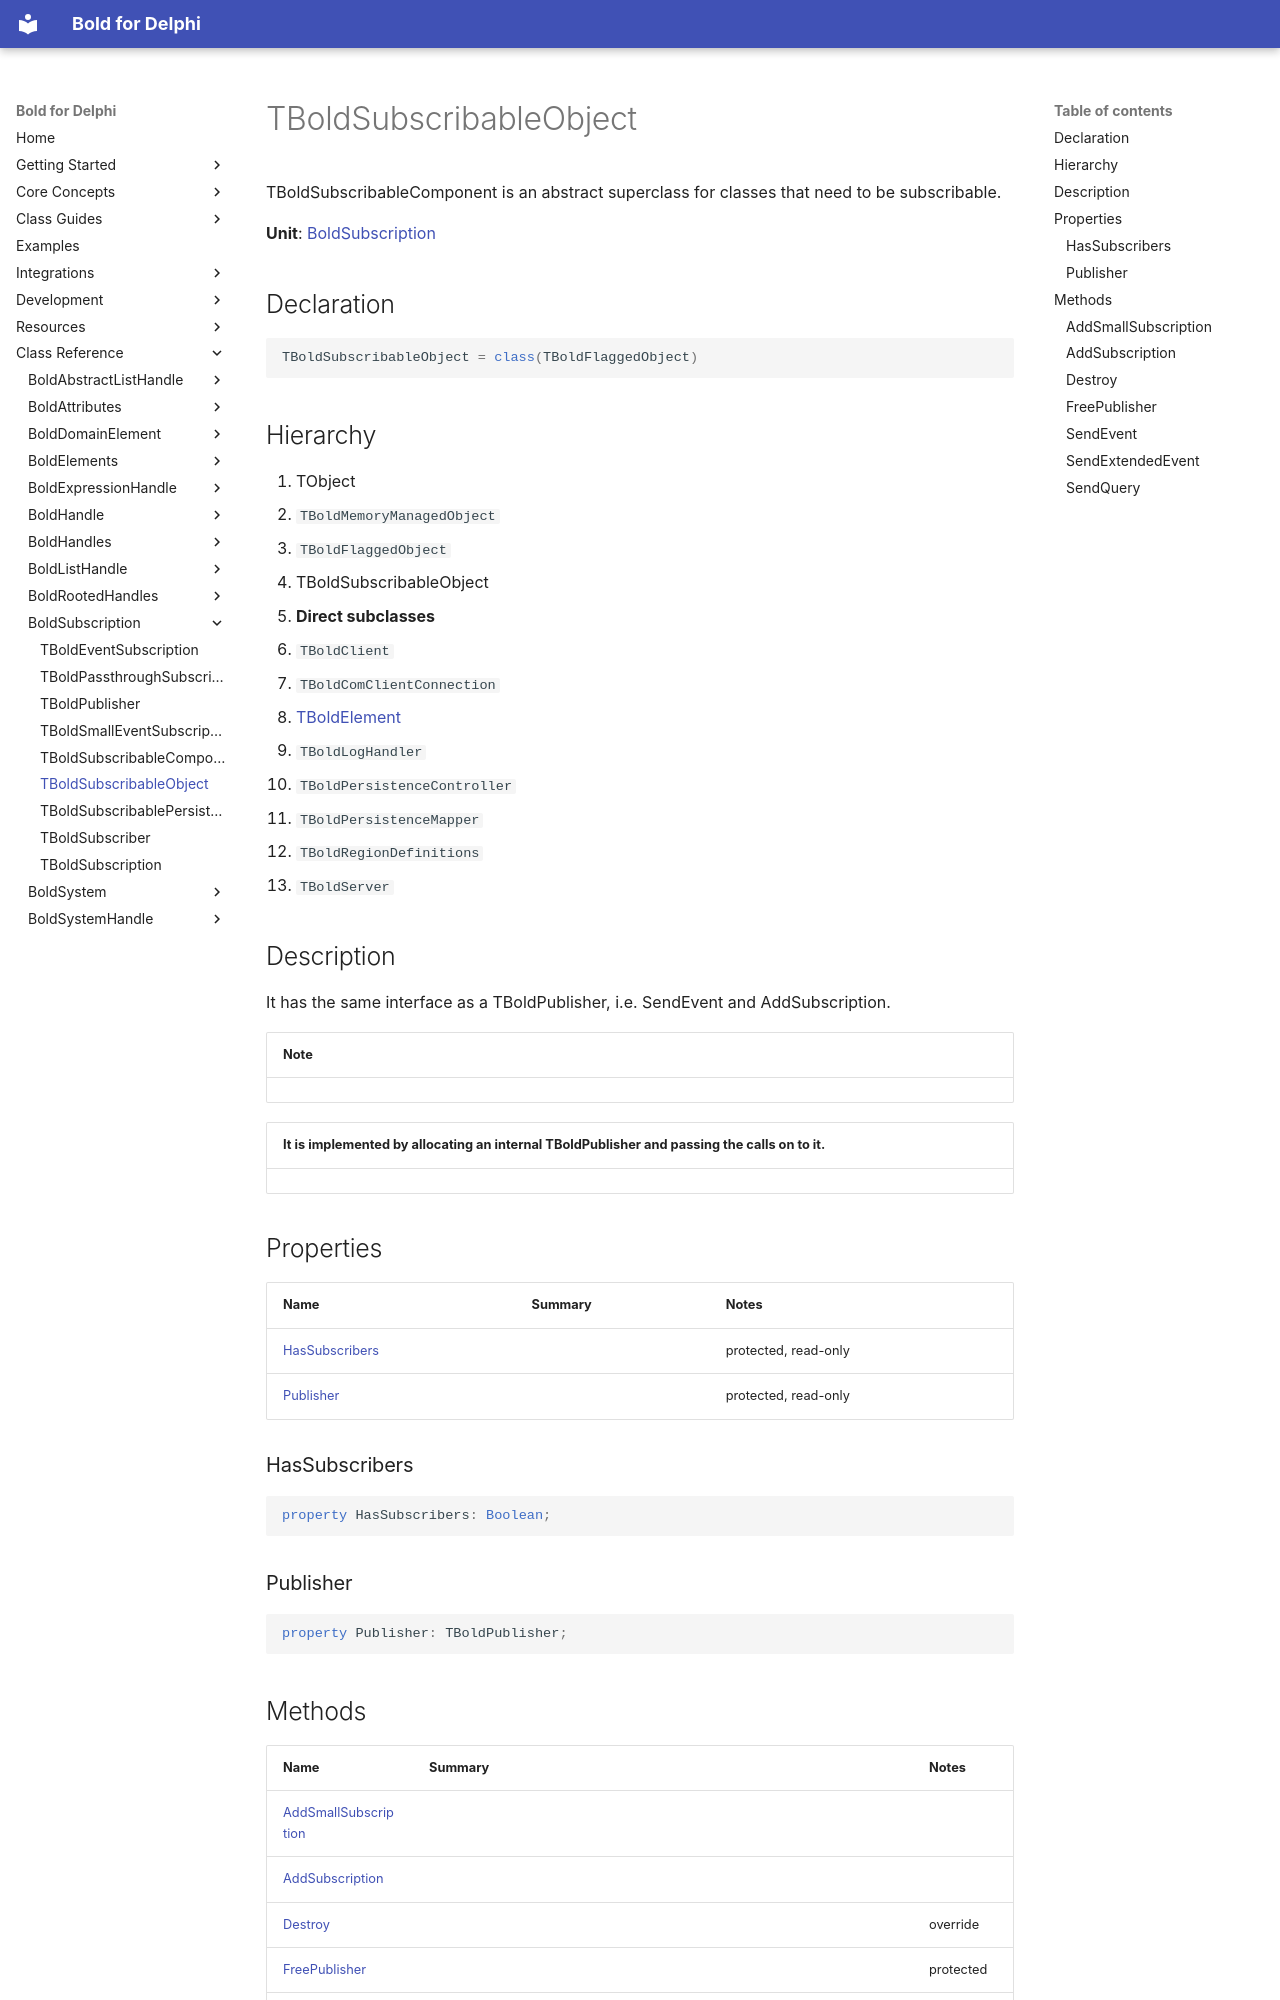

repository: bero/BoldForDelphi · page: reference/BoldSubscription/TBoldSubscribableObject/index.html · generator: mkdocs

# TBoldSubscribableObject

TBoldSubscribableComponent is an abstract superclass for classes that need to be subscribable.

**Unit**: [BoldSubscription](index.md)

## Declaration

```delphi
TBoldSubscribableObject = class(TBoldFlaggedObject)
```

## Hierarchy

1. TObject
2. `TBoldMemoryManagedObject`
3. `TBoldFlaggedObject`
4. TBoldSubscribableObject
5. **Direct subclasses**
6. `TBoldClient`
7. `TBoldComClientConnection`
8. [TBoldElement](../BoldElements/TBoldElement.md)
9. `TBoldLogHandler`
10. `TBoldPersistenceController`
11. `TBoldPersistenceMapper`
12. `TBoldRegionDefinitions`
13. `TBoldServer`

## Description

It has the same interface as a TBoldPublisher, i.e. SendEvent and AddSubscription.

| **Note** |
|---|

| It is implemented by allocating an internal TBoldPublisher and passing the calls on to it. |
|---|

## Properties

| Name | Summary | Notes |
|---|---|---|
| [HasSubscribers](#hassubscribers) |  | protected, read-only |
| [Publisher](#publisher) |  | protected, read-only |

### HasSubscribers

```delphi
property HasSubscribers: Boolean;
```

### Publisher

```delphi
property Publisher: TBoldPublisher;
```

## Methods

| Name | Summary | Notes |
|---|---|---|
| [AddSmallSubscription](#addsmallsubscription) |  |  |
| [AddSubscription](#addsubscription) |  |  |
| [Destroy](#destroy) |  | override |
| [FreePublisher](#freepublisher) |  | protected |
| [SendEvent](#sendevent) | SendEvent notifies all subscribers holding a subscription matching Event by calling their Receive method. | virtual |
| [SendExtendedEvent](#sendextendedevent) | Sends an extended event to all subscribers. | virtual |
| [SendQuery](#sendquery) | Sends a query to all subscribers | virtual |

### AddSmallSubscription

```delphi
procedure AddSmallSubscription(Subscriber: TBoldSubscriber; Events: TBoldSmallEventSet; RequestedEvent: TBoldRequestedEvent); See Also - AddSmallSubscription
```
